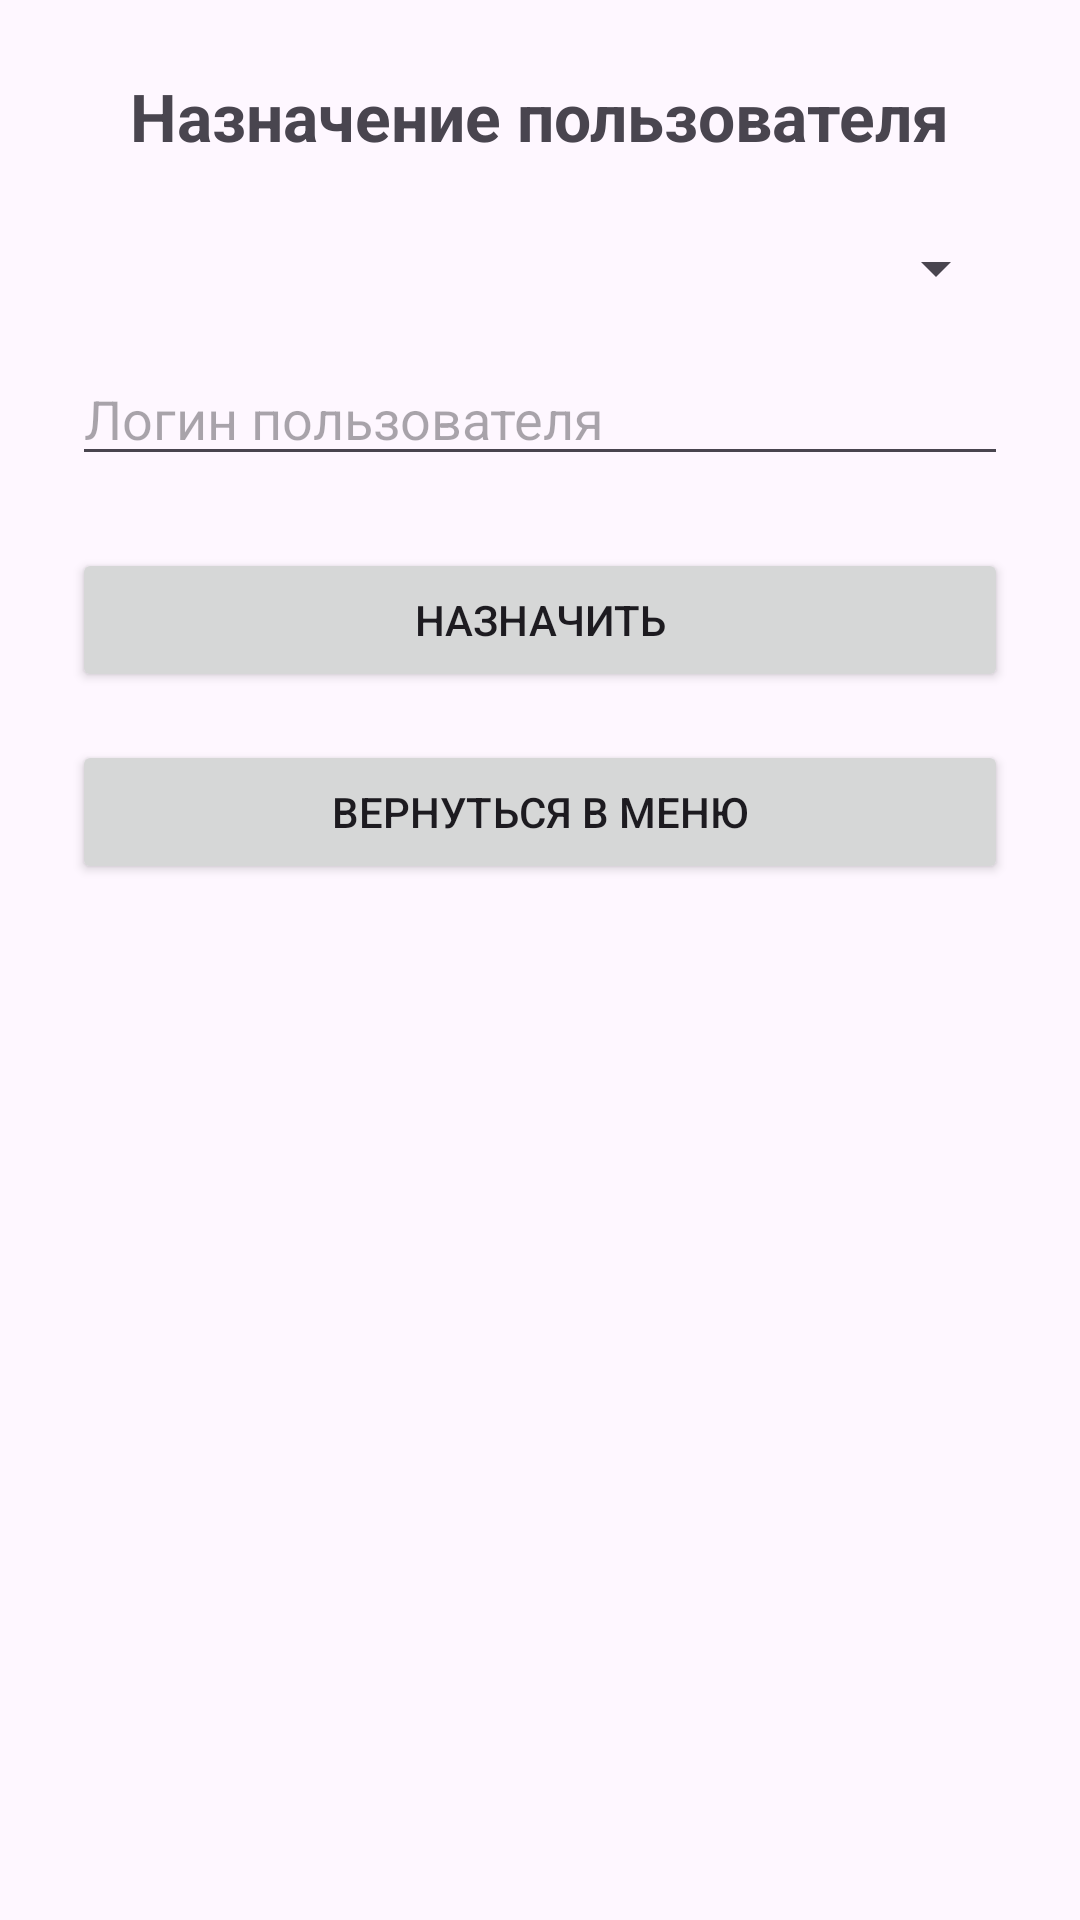

Here is an Android app screen rendered from its layout file. Give the layout XML and the strings, colors and styles it references.
<!-- AndroidManifest.xml: application theme Theme.Uchebka -->
<!-- res/layout/nazz.xml -->
<?xml version="1.0" encoding="utf-8"?>

<LinearLayout xmlns:android="http://schemas.android.com/apk/res/android"
    android:layout_width="match_parent"
    android:layout_height="match_parent"
    android:orientation="vertical"
    android:padding="24dp"
    android:gravity="center_horizontal">

    <TextView
        android:text="Назначение пользователя"
        android:textSize="22sp"
        android:textStyle="bold"
        android:layout_marginBottom="24dp"
        android:layout_width="wrap_content"
        android:layout_height="wrap_content" />

    <Spinner
        android:id="@+id/roleSpinner"
        android:layout_width="match_parent"
        android:layout_height="wrap_content"
        android:layout_marginBottom="16dp"
        android:hint="Выбрать роль"/>

    <EditText
        android:id="@+id/UserLogin"
        android:layout_width="match_parent"
        android:layout_height="wrap_content"
        android:hint="Логин пользователя"
        android:layout_marginBottom="24dp"/>

    <Button
        android:id="@+id/Assign"
        android:layout_width="match_parent"
        android:layout_height="wrap_content"
        android:text="Назначить"
        android:layout_marginBottom="16dp"/>

    <Button
        android:id="@+id/Back"
        android:layout_width="match_parent"
        android:layout_height="wrap_content"
        android:text="Вернуться в меню"/>
</LinearLayout>
<!-- resources referenced by this layout -->
<resources>
  <style name="Theme.Uchebka" parent="Base.Theme.Uchebka" />
  <style name="Base.Theme.Uchebka" parent="Theme.Material3.DayNight.NoActionBar">
          
          
      </style>
</resources>
